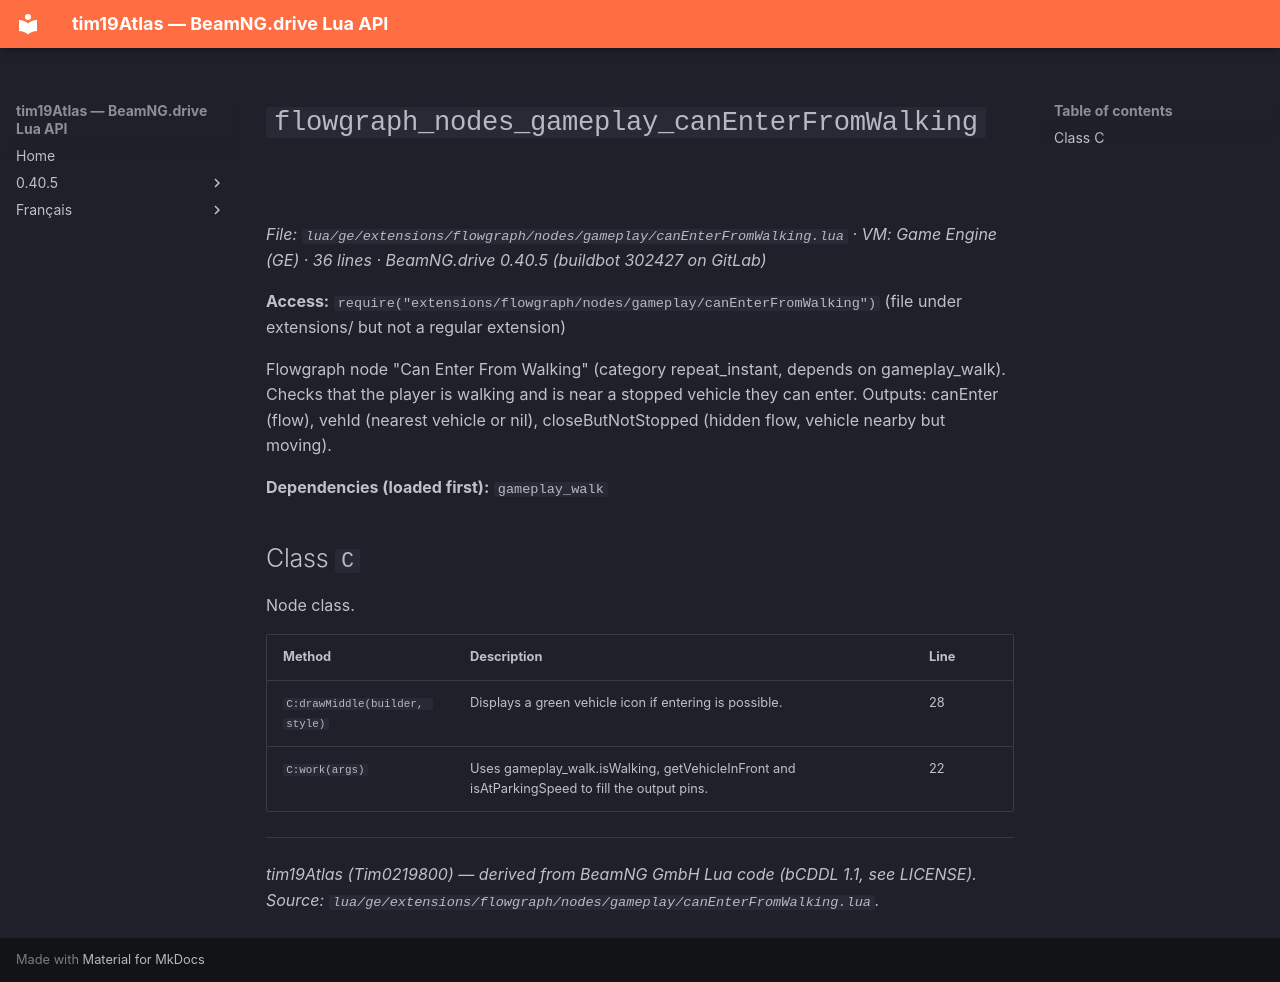

repository: Tim0219800/beamng-lua-atlas · page: 0.40.5/ge/extensions/flowgraph/nodes/gameplay/canEnterFromWalking.html · generator: mkdocs

# `flowgraph_nodes_gameplay_canEnterFromWalking`

*File: `lua/ge/extensions/flowgraph/nodes/gameplay/canEnterFromWalking.lua` · VM: Game Engine (GE) · 36 lines · BeamNG.drive 0.40.5 (buildbot 302427 on GitLab)*

**Access:** `require("extensions/flowgraph/nodes/gameplay/canEnterFromWalking")` (file under extensions/ but not a regular extension)

Flowgraph node "Can Enter From Walking" (category repeat_instant, depends on gameplay_walk). Checks that the player is walking and is near a stopped vehicle they can enter. Outputs: canEnter (flow), vehId (nearest vehicle or nil), closeButNotStopped (hidden flow, vehicle nearby but moving).

**Dependencies (loaded first):** `gameplay_walk`

## Class `C`

Node class.

| Method | Description | Line |
|---|---|---|
| `C:drawMiddle(builder, style)` | Displays a green vehicle icon if entering is possible. | 28 |
| `C:work(args)` | Uses gameplay_walk.isWalking, getVehicleInFront and isAtParkingSpeed to fill the output pins. | 22 |

---
*tim19Atlas (Tim0219800) — derived from BeamNG GmbH Lua code (bCDDL 1.1, see LICENSE). Source: `lua/ge/extensions/flowgraph/nodes/gameplay/canEnterFromWalking.lua`.*
